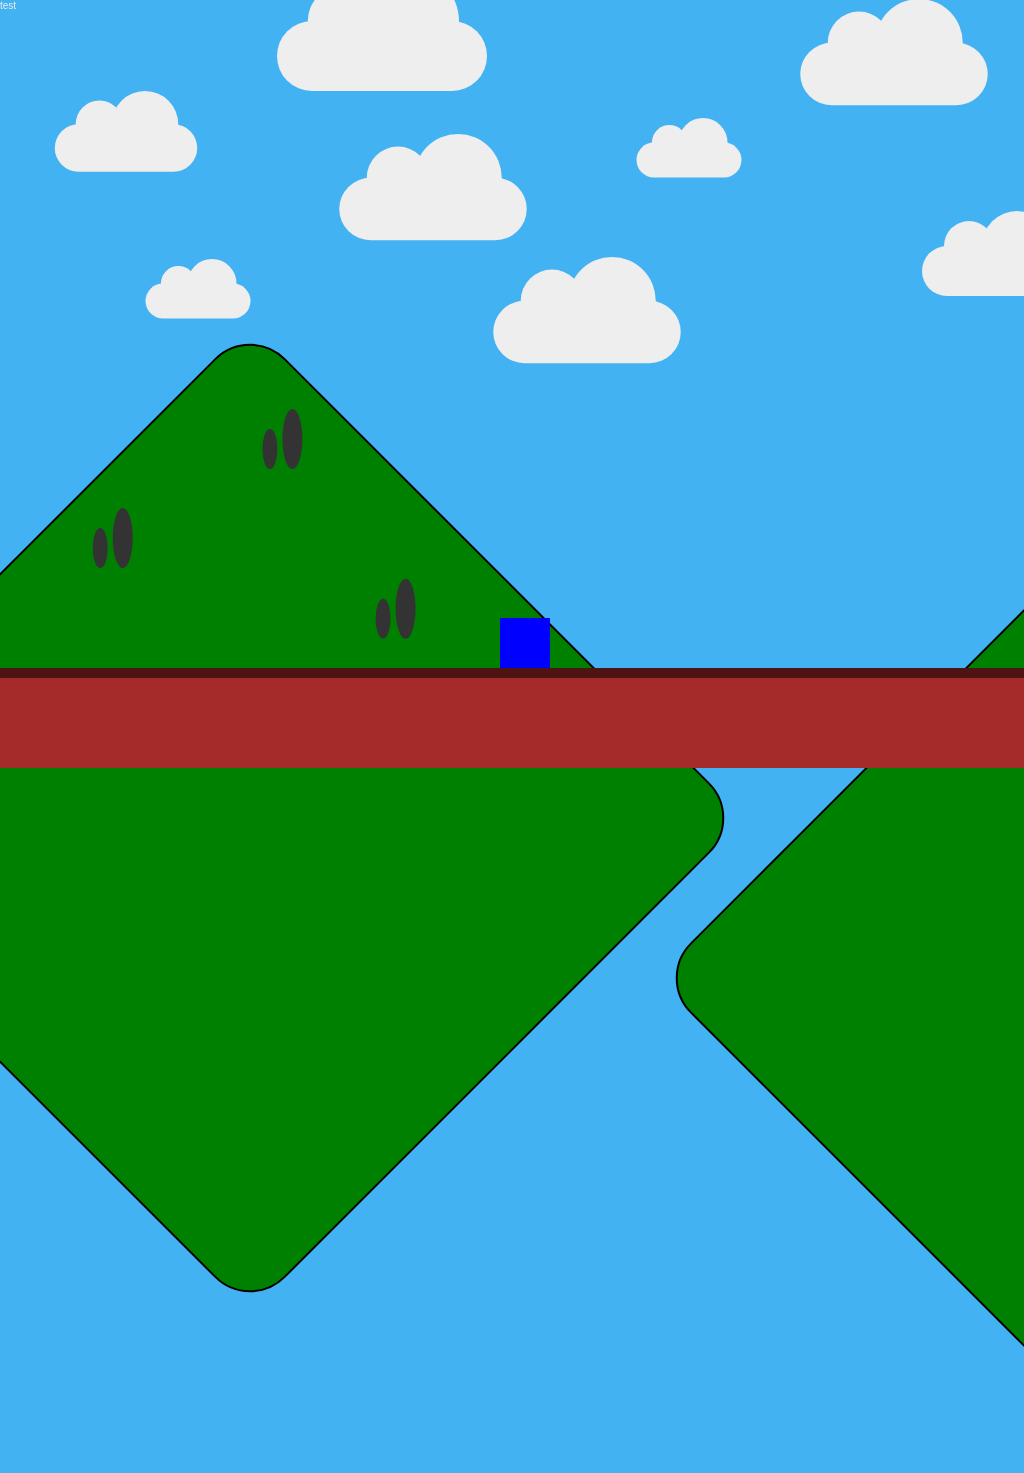

Write the HTML and CSS that draws this image.

<!-- file: index.html -->
<!DOCTYPE html>
<html lang="en">

<head>
    <meta charset="UTF-8" />
    <meta name="viewport" content="width=device-width, initial-scale=1.0" />
    <meta http-equiv="X-UA-Compatible" content="ie=edge" />
    <link rel="stylesheet" href="style.css" />
    <title>Guess My Number!</title>
</head>

<body>
    <header>

    </header>
    <main>
        <div class="clouds">
            <div class="cloud"></div>
            <div class="cloud"></div>
            <div class="cloud"></div>
            <div class="cloud"></div>
            <div class="cloud"></div>
            <div class="cloud"></div>
            <div class="cloud"></div>
            <div class="cloud"></div>
        </div>

        <div class="mountains">
            test
            <div class="mountain number1">
                <div class="mountain-detail">
                    <div class="mountain-detail-node"></div>
                </div>
                <div class="mountain-detail">
                    <div class="mountain-detail-node"></div>
                </div>
                <div class="mountain-detail">
                    <div class="mountain-detail-node"></div>
                </div>
            </div>
            <div class="mountain number2">
                <div class="mountain-detail">
                    <div class="mountain-detail-node"></div>
                </div>
                <div class="mountain-detail">
                    <div class="mountain-detail-node"></div>
                </div>
                <div class="mountain-detail">
                    <div class="mountain-detail-node"></div>
                </div>
            </div>
        </div>
        <div class="player"></div>
        <div class="land"></div>
    </main>
    <script src="script.js"></script>
</body>

</html>

/* file: style.css */
@import url("https://fonts.googleapis.com/css?family=Press+Start+2P&display=swap");

* {
  margin: 0;
  padding: 0;
  box-sizing: inherit;
}

html {
  font-size: 62.5%;
  box-sizing: border-box;
}

body {
  font-family: "Press Start 2P", sans-serif;
  color: #eee;
  background-color: rgb(66, 178, 243);
  height: 100vh;
  overflow: hidden;
}

/* LAYOUT */
header {
}

main {
}

.clouds {
  position: absolute;
  width: 100%;
  max-height: 80%;
  min-height: 80%;
}
.cloud {
  position: absolute;
  width: 15rem;
  height: 5rem;
  top: 15rem;
  left: 15rem;
  border-radius: 50rem;
  background-color: #eee;
  z-index: 1;
}

.cloud::after {
  content: "";
  position: absolute;
  width: 7em;
  height: 7em;
  top: -3.5rem;
  right: 2rem;
  border-radius: 50rem;
  background-color: #eee;
  z-index: 1;
}

.cloud::before {
  content: "";
  position: absolute;
  width: 5rem;
  height: 5rem;
  top: -2.5rem;
  left: 2.2rem;
  border-radius: 50rem;
  background-color: #eee;
  z-index: 1;
}

.clouds .cloud:nth-child(1) {
  /* background-color: blue; */
  top: 5%;
  left: 30%;
  transform: scale(140%);
}
.clouds .cloud:nth-child(2) {
  /* background-color: green; */
  top: 8%;
  left: 80%;
  transform: scale(125%);
}
.clouds .cloud:nth-child(3) {
  /* background-color: yellow; */
  top: 20%;
  left: 5%;
  transform: scale(95%);
}
.clouds .cloud:nth-child(4) {
  /* background-color: red; */
  top: 30%;
  left: 35%;
  transform: scale(125%);
}
.clouds .cloud:nth-child(5) {
  /* background-color: purple; */
  top: 22%;
  left: 60%;
  transform: scale(70%);
}
.clouds .cloud:nth-child(6) {
  /* background-color: orange; */
  top: 45%;
  left: 12%;
  transform: scale(70%);
}
.clouds .cloud:nth-child(7) {
  /* background-color: black; */
  top: 40%;
  left: 90%;
  transform: scale(100%);
}
.clouds .cloud:nth-child(8) {
  /* background-color: darkolivegreen; */
  top: 50%;
  left: 50%;
  transform: scale(125%);
}

.land {
  position: absolute;
  width: 100%;
  height: 10rem;
  bottom: 0rem;
  background-color: brown;
  border-top: 1rem solid rgb(78, 20, 20);
}

.mountain {
  position: absolute;
  width: 70rem;
  height: 70rem;
  background-color: green;
  border-radius: 5rem;
  border: 2px solid black;
  transform: rotate(45deg);
  z-index: 0;
}

.mountain.number1 {
  bottom: -40rem;
  left: -10rem;
}
.mountain.number2 {
  bottom: -56rem;
  left: 80rem;
}

.mountain .mountain-detail:nth-child(1) {
  position: absolute;
  top: 2rem;
  left: 0rem;
}
.mountain .mountain-detail:nth-child(2) {
  position: absolute;
  top: 6rem;
  left: 20rem;
}
.mountain .mountain-detail:nth-child(3) {
  position: absolute;
  top: 21rem;
  left: -5rem;
}

.mountain-detail-node {
  position: absolute;
  top: 0rem;
  left: 10rem;
  height: 6rem;
  width: 2rem;
  background-color: #333;
  border-radius: 50%;
  z-index: 2;
  transform: translateY(0%) rotate(-45deg);
}

.mountain-detail-node::after {
  content: "";
  position: absolute;
  top: 2rem;
  left: -2rem;
  height: 4rem;
  width: 1.5rem;
  background-color: #333;
  border-radius: 50%;
  z-index: 2;
}

.player {
  position: absolute;
  width: 5rem;
  height: 5rem;
  background-color: blue;
  bottom: 5rem;
  left: 50rem;
  transform: translateY(-100%);
}
